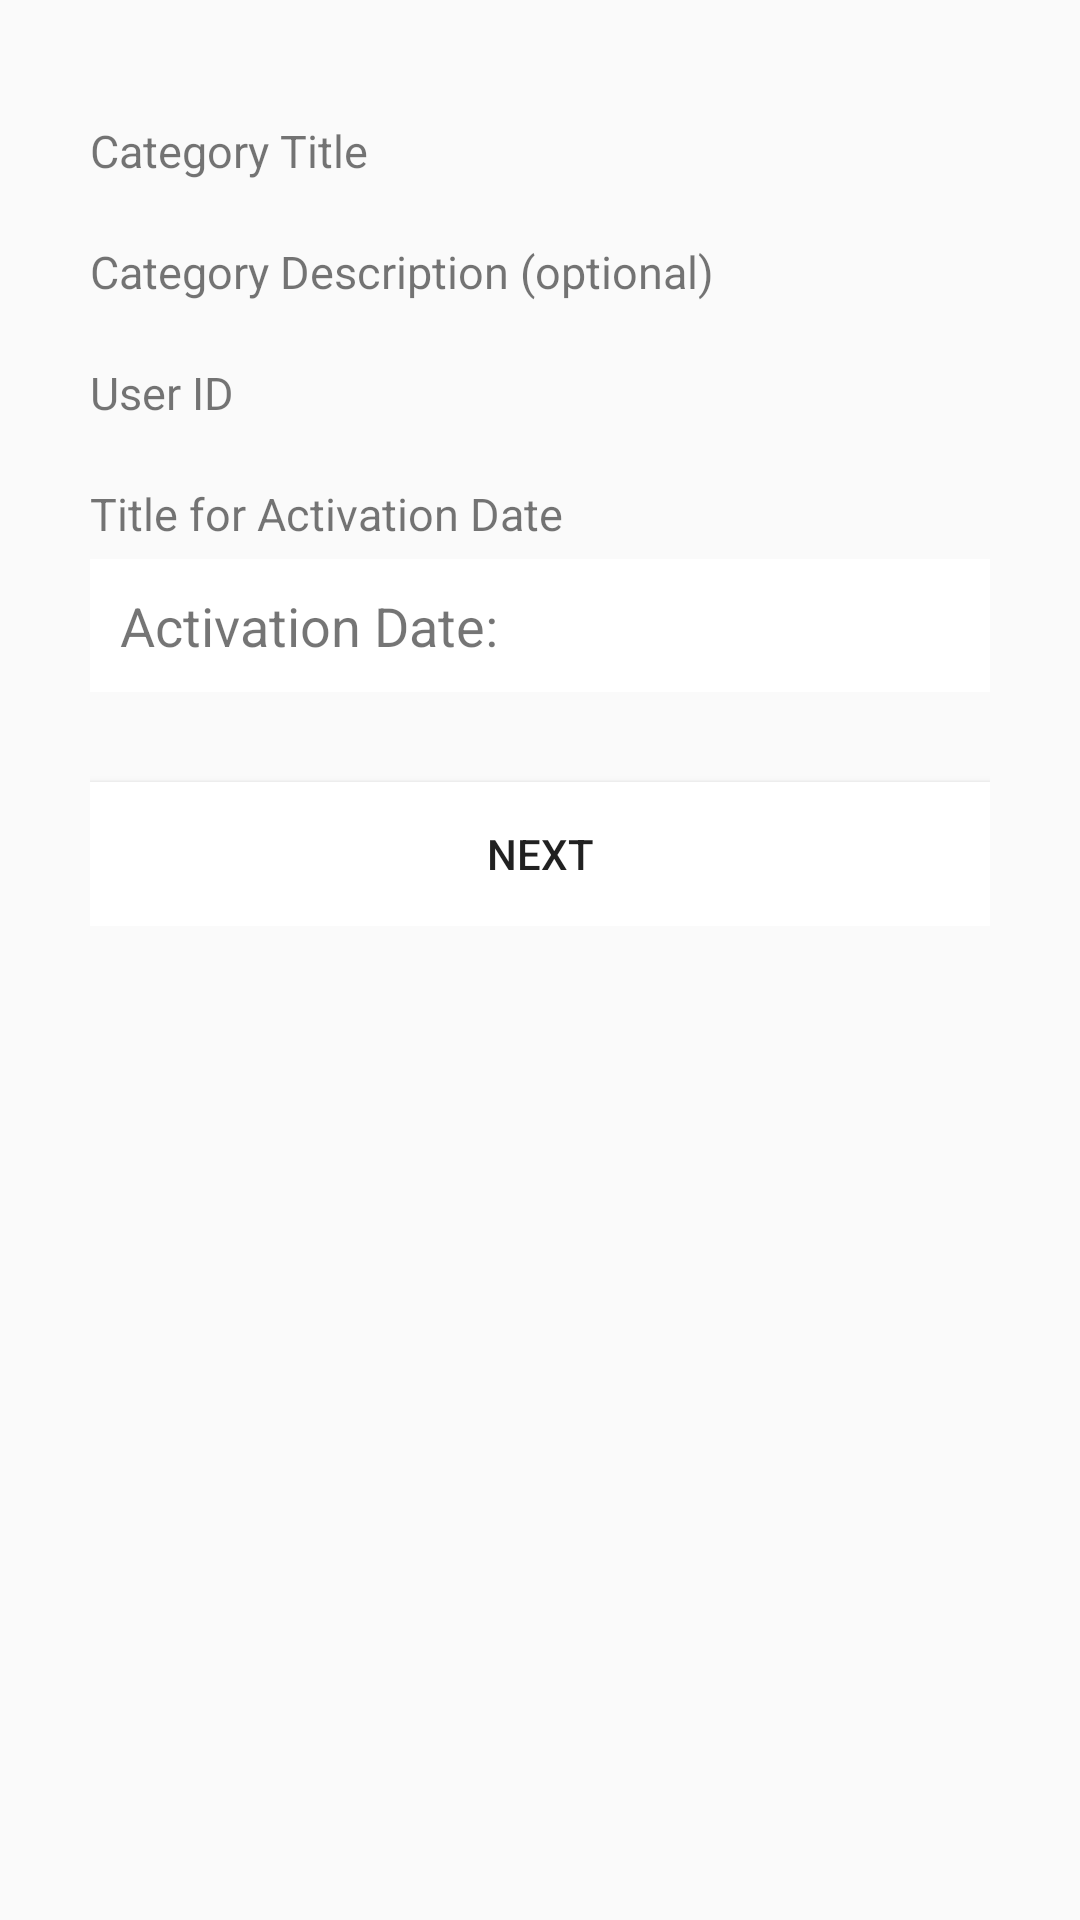

Android layout source for this screen:
<!-- AndroidManifest.xml: application theme AppTheme -->
<!-- res/layout/actdatedown_fragment.xml -->
<?xml version="1.0" encoding="utf-8"?>
<ScrollView xmlns:android="http://schemas.android.com/apk/res/android"
    xmlns:app="http://schemas.android.com/apk/res-auto"
    xmlns:Android="http://schemas.android.com/tools"
    android:layout_width="fill_parent"
    android:layout_height="fill_parent">

    <LinearLayout
        android:layout_width="fill_parent"
        android:layout_height="fill_parent"
        android:focusable="true"
        android:focusableInTouchMode="true"
        android:gravity="center_horizontal"

        android:orientation="vertical"
        android:padding="10dp">



        <LinearLayout
            android:layout_marginTop="30dp"
            android:layout_width="match_parent"
            android:layout_height="fill_parent"
            android:orientation="vertical"
            android:paddingLeft="20dp"
            android:paddingRight="20dp"
            android:weightSum="1"
            >

            <TextView
                android:id="@+id/CategoryTitle"
                android:layout_width="fill_parent"
                android:layout_height="wrap_content"
                android:layout_marginBottom="20dp"
                android:background="@null"
                android:text="@string/catTitle_hint"
                android:textAllCaps="false"

                android:textSize="15dp" />

            <TextView
                android:id="@+id/CategoryDesc"
                android:layout_width="fill_parent"
                android:layout_height="wrap_content"
                android:layout_marginBottom="20dp"
                android:background="@null"
                android:text="@string/hint_catdesc"
                android:textAllCaps="false"

                android:textSize="15dp" />

            <TextView
                android:id="@+id/userID"
                android:layout_width="fill_parent"
                android:layout_height="wrap_content"
                android:layout_marginBottom="20dp"
                android:background="@null"
                android:text="@string/hint_userID"
                android:textAllCaps="false"

                android:textSize="15dp" />



            <TextView
                android:id="@+id/ActivationDateTitle"
                android:layout_width="fill_parent"
                android:layout_height="wrap_content"
                android:layout_marginBottom="5dp"
                android:background="@null"
                android:text="@string/hint_TitleActivationDate"
                android:textAllCaps="false"

                android:textSize="15dp" />



            <TextView
                android:id="@+id/reminderView"
                android:layout_width="fill_parent"
                android:layout_height="wrap_content"
                android:layout_marginBottom="20dp"
                android:background="@color/white"
                android:text="@string/hint_ActDate"
                android:padding="10dp"
                android:singleLine="true"
                android:textColorHint="@color/input_login_hint"
                android:textSize="18dp"/>






            <Button
                android:id="@+id/BtnNext"

                android:layout_height="wrap_content"
                android:layout_width="fill_parent"

                android:background="@color/white"
                android:text="@string/btn_next"
                android:layout_marginTop="10dip"/>




        </LinearLayout>





    </LinearLayout>

</ScrollView>
<!-- resources referenced by this layout -->
<resources>
  <color name="input_login_hint">#999999</color>
  <color name="white">#ffffff</color>
  <string name="btn_next">Next</string>
  <string name="catTitle_hint">Category Title</string>
  <string name="hint_ActDate">Activation Date:</string>
  <string name="hint_TitleActivationDate">Title for Activation Date</string>
  <string name="hint_catdesc">Category Description (optional)</string>
  <string name="hint_userID">User ID</string>
  <style name="AppTheme" parent="Theme.AppCompat.Light.NoActionBar">
          <item name="colorPrimary">@color/ColorPrimary</item>
          <item name="colorPrimaryDark">@color/ColorPrimaryDark</item>
      </style>
  <color name="ColorPrimary">#FF5722</color>
  <color name="ColorPrimaryDark">#E64A19</color>
</resources>
